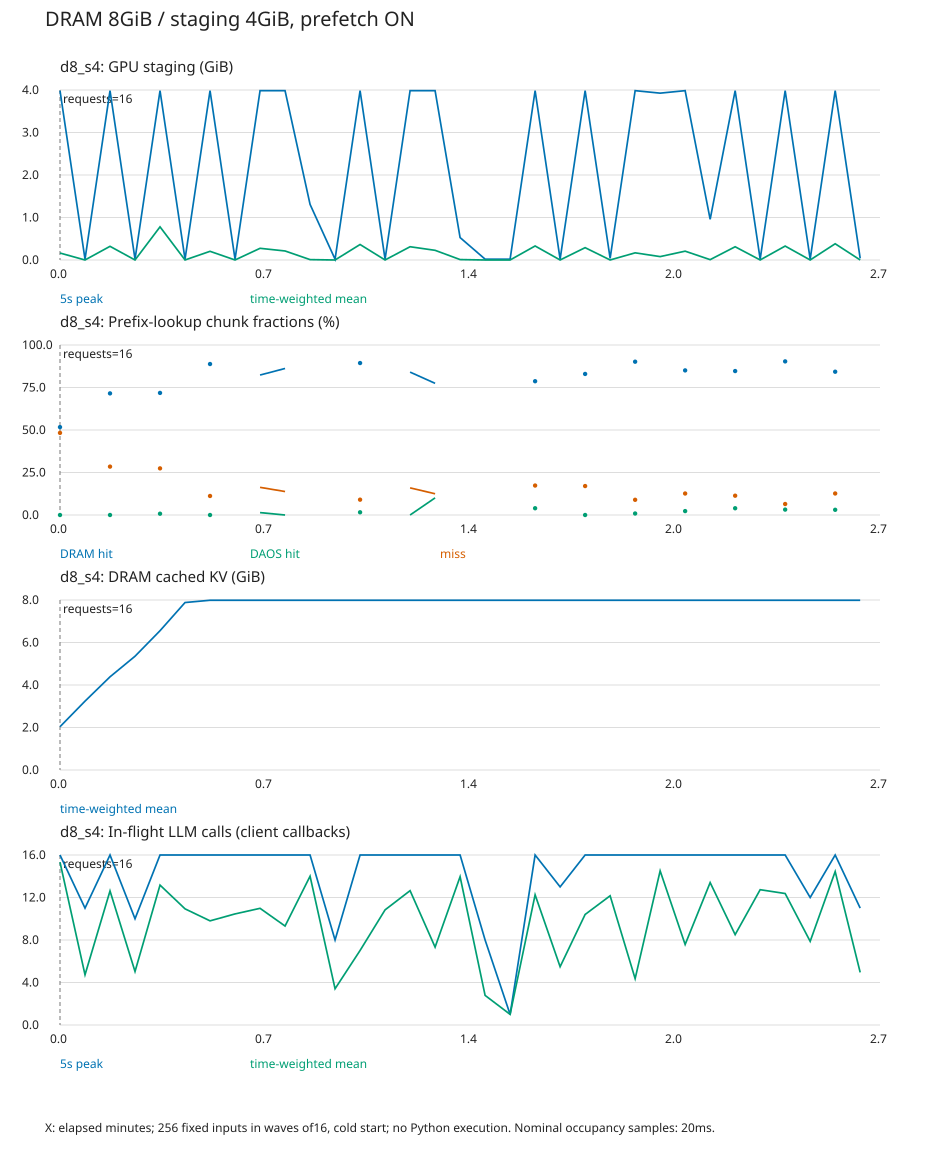

The file beside this chart, header and first rows:
t_seconds, duration_seconds, peak_staging_gib, mean_staging_gib, peak_ready_gib, mean_cpu_gib, lookup_chunks, dram_chunks, daos_chunks, miss_chunks, cpu_staged_requests, cpu_unstaged_requests, peak_llm_calls, mean_llm_calls
0, 5, 3.984, 0.1639, 3.73, 2.037, 590, 305, 0, 285, 7, 3, 16, 15.32
5, 5, 0.01953, 0.0004936, 0.0, 3.24, 0, 0, 0, 0, 0, 0, 11, 4.726
10, 5, 3.984, 0.3216, 3.809, 4.385, 527, 377, 0, 150, 9, 7, 16, 12.62
15, 5, 0.01953, 0.0004935, 0.0, 5.354, 0, 0, 0, 0, 0, 0, 10, 5.037
20, 5, 3.984, 0.78, 3.965, 6.555, 926, 665, 7, 254, 7, 9, 16, 13.17
25, 5, 0.01953, 0.0008021, 0.0, 7.881, 0, 0, 0, 0, 0, 0, 16, 10.93
30, 5, 3.984, 0.2042, 3.848, 7.988, 840, 746, 0, 94, 7, 9, 16, 9.802
35, 5, 0.01953, 0.0007567, 0.0, 7.988, 0, 0, 0, 0, 0, 0, 16, 10.46
40, 5, 3.984, 0.2749, 3.984, 7.988, 498, 410, 7, 81, 8, 8, 16, 10.98
45, 5, 3.984, 0.2125, 3.691, 7.988, 855, 737, 0, 118, 7, 9, 16, 9.314
50, 5, 1.309, 0.009186, 0.4102, 7.988, 0, 0, 0, 0, 0, 0, 16, 14
55, 5, 0.01953, 0.0002696, 0.0, 7.988, 0, 0, 0, 0, 0, 0, 8, 3.412
60, 5, 3.984, 0.3646, 3.789, 7.988, 754, 674, 12, 68, 9, 7, 16, 7.015
65, 5, 0.01953, 0.0008214, 0.0, 7.988, 0, 0, 0, 0, 0, 0, 16, 10.84
70, 5, 3.984, 0.3119, 3.809, 7.988, 677, 569, 0, 108, 6, 10, 16, 12.64
75, 5, 3.984, 0.2277, 3.984, 7.988, 625, 484, 63, 78, 5, 11, 16, 7.329
80, 5, 0.5273, 0.01013, 0.09766, 7.988, 0, 0, 0, 0, 0, 0, 16, 13.96
85, 5, 0.01953, 0.0002796, 0.0, 7.988, 0, 0, 0, 0, 0, 0, 8, 2.785
90, 5, 0.01953, 0.0001108, 0.0, 7.988, 0, 0, 0, 0, 0, 0, 1, 1.0
95, 5, 3.984, 0.33, 3.965, 7.988, 704, 554, 28, 122, 7, 9, 16, 12.25
100, 5, 0.01953, 0.0005791, 0.0, 7.988, 0, 0, 0, 0, 0, 0, 13, 5.485
105, 5, 3.984, 0.2903, 3.965, 7.988, 969, 804, 0, 165, 6, 10, 16, 10.4
110, 5, 0.03906, 0.0007617, 0.0, 7.988, 0, 0, 0, 0, 0, 0, 16, 12.16
115, 5, 3.984, 0.1685, 3.926, 7.988, 906, 817, 8, 81, 7, 9, 16, 4.364
120, 5, 3.926, 0.07993, 3.906, 7.988, 0, 0, 0, 0, 0, 0, 16, 14.5
125, 5, 3.984, 0.2077, 3.926, 7.988, 783, 666, 18, 99, 7, 9, 16, 7.578
130, 5, 0.957, 0.008328, 0.0, 7.988, 0, 0, 0, 0, 0, 0, 16, 13.4
135, 5, 3.984, 0.3115, 3.828, 7.988, 881, 746, 35, 100, 8, 8, 16, 8.506
140, 5, 0.01953, 0.0008404, 0.0, 7.988, 0, 0, 0, 0, 0, 0, 16, 12.73
145, 5, 3.984, 0.3277, 3.965, 7.988, 944, 853, 30, 61, 6, 10, 16, 12.37
150, 5, 0.01953, 0.0005547, 0.0, 7.988, 0, 0, 0, 0, 0, 0, 12, 7.872
155, 5, 3.984, 0.3821, 3.984, 7.988, 719, 606, 22, 91, 6, 10, 16, 14.44
160, 3.963, 0.03906, 0.0005949, 0.0, 7.988, 0, 0, 0, 0, 0, 0, 11, 4.95
